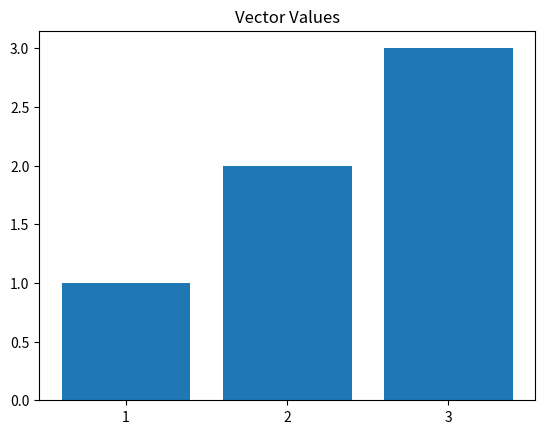

Reproduce this figure in Python.
import numpy as np
import matplotlib.pyplot as plt

v = np.array([1, 2, 3])
A = np.array([[1, 2], [3, 4]])
B = np.array([[5, 6], [7, 8]])

print("Vector:", v)
print("Matrix A:\n", A)
print("A + B:\n", A + B)
print("A x B:\n", A @ B)
print("Transpose A:\n", A.T)
print("Vector norm:", np.linalg.norm(v))

plt.bar(["1", "2", "3"], v)
plt.title("Vector Values")
plt.show()
